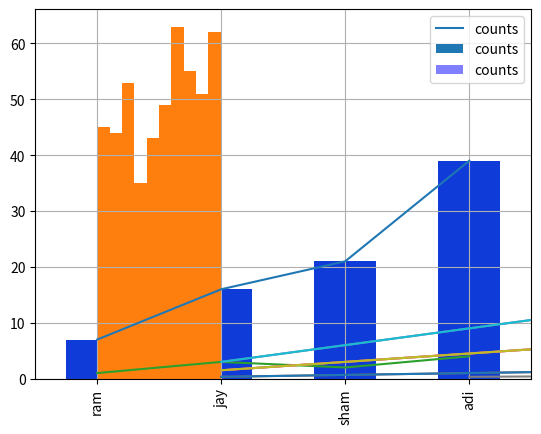

The matplotlib source for this figure: (Note: this script raises an exception after producing the figure.)
import pandas as pd
songs69=pd.Series([7,16,21,39],
index=['ram','jay','sham','adi'],
name='counts')
songs69

import matplotlib.pyplot as plt
figg=plt.Figure()
songs69.plot()
plt.legend()

songs69.plot(kind='bar')
songs69.plot(kind='bar',color='b',alpha=.5)
plt.legend()

############################################
import numpy as np
data= pd.Series(np.random.rand(500),
                name='500 random')
fig1=plt.Figure()
ax=fig1.add_subplot(111)
data.hist()
##############################3
import matplotlib.pyplot as plt
plt.plot([1,3,2,4])
plt.show()
###############################################################3
#multiline plots
import matplotlib.pyplot as plt
x1=range(1,5)
plt.plot(x1,[xi*1.5 for xi in x1])
plt.plot(x1,[xi*3.0 for xi in x1])
plt.plot(x1,[xi/3.0 for xi in x1])
plt.show()
################################################################
#grid plot
import matplotlib.pyplot as plt
import numpy as np
x2=np.arange(1,5)
plt.plot(x2,x2*1.5,x2*3.0,x2/3.0 )
plt.grid(True)
plt.show()

import matplotlib.pyplot as plt
import numpy as np
x2=np.arange(1,5)
plt.plot(x2,x2*1.5,x2,x2*3.0,x2,x2/3.0 )
plt.axis()
plt.axis(0,5,-1,13)
plt.show()

##########################################################
#give lable to the x nad y axis
import matplotlib.pyplot as plt
plt.plot([1,3,2,4])
plt.xlabel('this is x axis')
plt.ylabel('this is y axis')
plt.show()
##########################################################
#additing title
import matplotlib.pyplot as plt
plt.plot([1,3,2,4])
plt.title('graph')
plt.show()
##############################################################
#adding  legend or square box ro upper left side
import matplotlib.pyplot as plt
import numpy as np
x1=np.arange(1,5)
plt.plot(x1,x1*1.5,label='normal')
plt.plot(x1,x1*3.0,label='fast')
plt.plot(x1,x1/3.0,label='slow')
plt.legend()
plt.show()
######################################################################
#change colors
import matplotlib.pyplot as plt
import numpy as np
y=np.arange(1,3)
plt.plot(y,'y');
plt.plot(y+1,'m');
plt.plot(y+2,'c');
plt.show()

######################################################################
#change colors
#method 2
import matplotlib.pyplot as plt
import numpy as np
z=np.arange(1,3)
plt.plot(z,'y',z+1,'m',y+2,'g');
plt.show()
##############################################################3
#change line
import matplotlib.pyplot as plt
import numpy as np
z=np.arange(1,3)
plt.plot(z,'--',z+1,'-.',y+2,':');
plt.show()

###########################################################################
"""
style and markers
"""
#print line in pattern
import matplotlib.pyplot as plt
import numpy as np
z=np.arange(1,3,0.2)
plt.plot(z,'x',z+0.5,'o',z+1,'D',z+1.5,'*',z+2,'s');
plt.show()
####################################################################
#histogram charts
import matplotlib.pyplot as plt
import numpy as np
y=np.random.randn(1000)
plt.hist(y)
plt.show()

###################################################33
import matplotlib.pyplot as plt
plt.bar([1,2,3],[3,2,5])
plt.show()

######################################
import matplotlib.pyplot as plt
import numpy as np

#scatter plots
#to check how points related to each other
x=np.random.randn(1000)
y=np.random.randn(1000)
plt.scatter(x, y)

plt.show()
#give color to scatter chart point
size=50*np.random.randn(1000)
color=np.random.randn(1000)
plt.scatter(x, y, s=size,c=color);
plt.show()
#############################################
#adding text
#minima graph
import matplotlib.pyplot as plt
import numpy as np
x=np.linspace(-4, 4,1024)
y= .25 * (x+4.)*(x+1.)*(x-2.)
plt.text(-0.5,-0.25,'brackmard minimum')
plt.plot(x,y,c='k')
plt.xlabel('om')
plt.show()









































